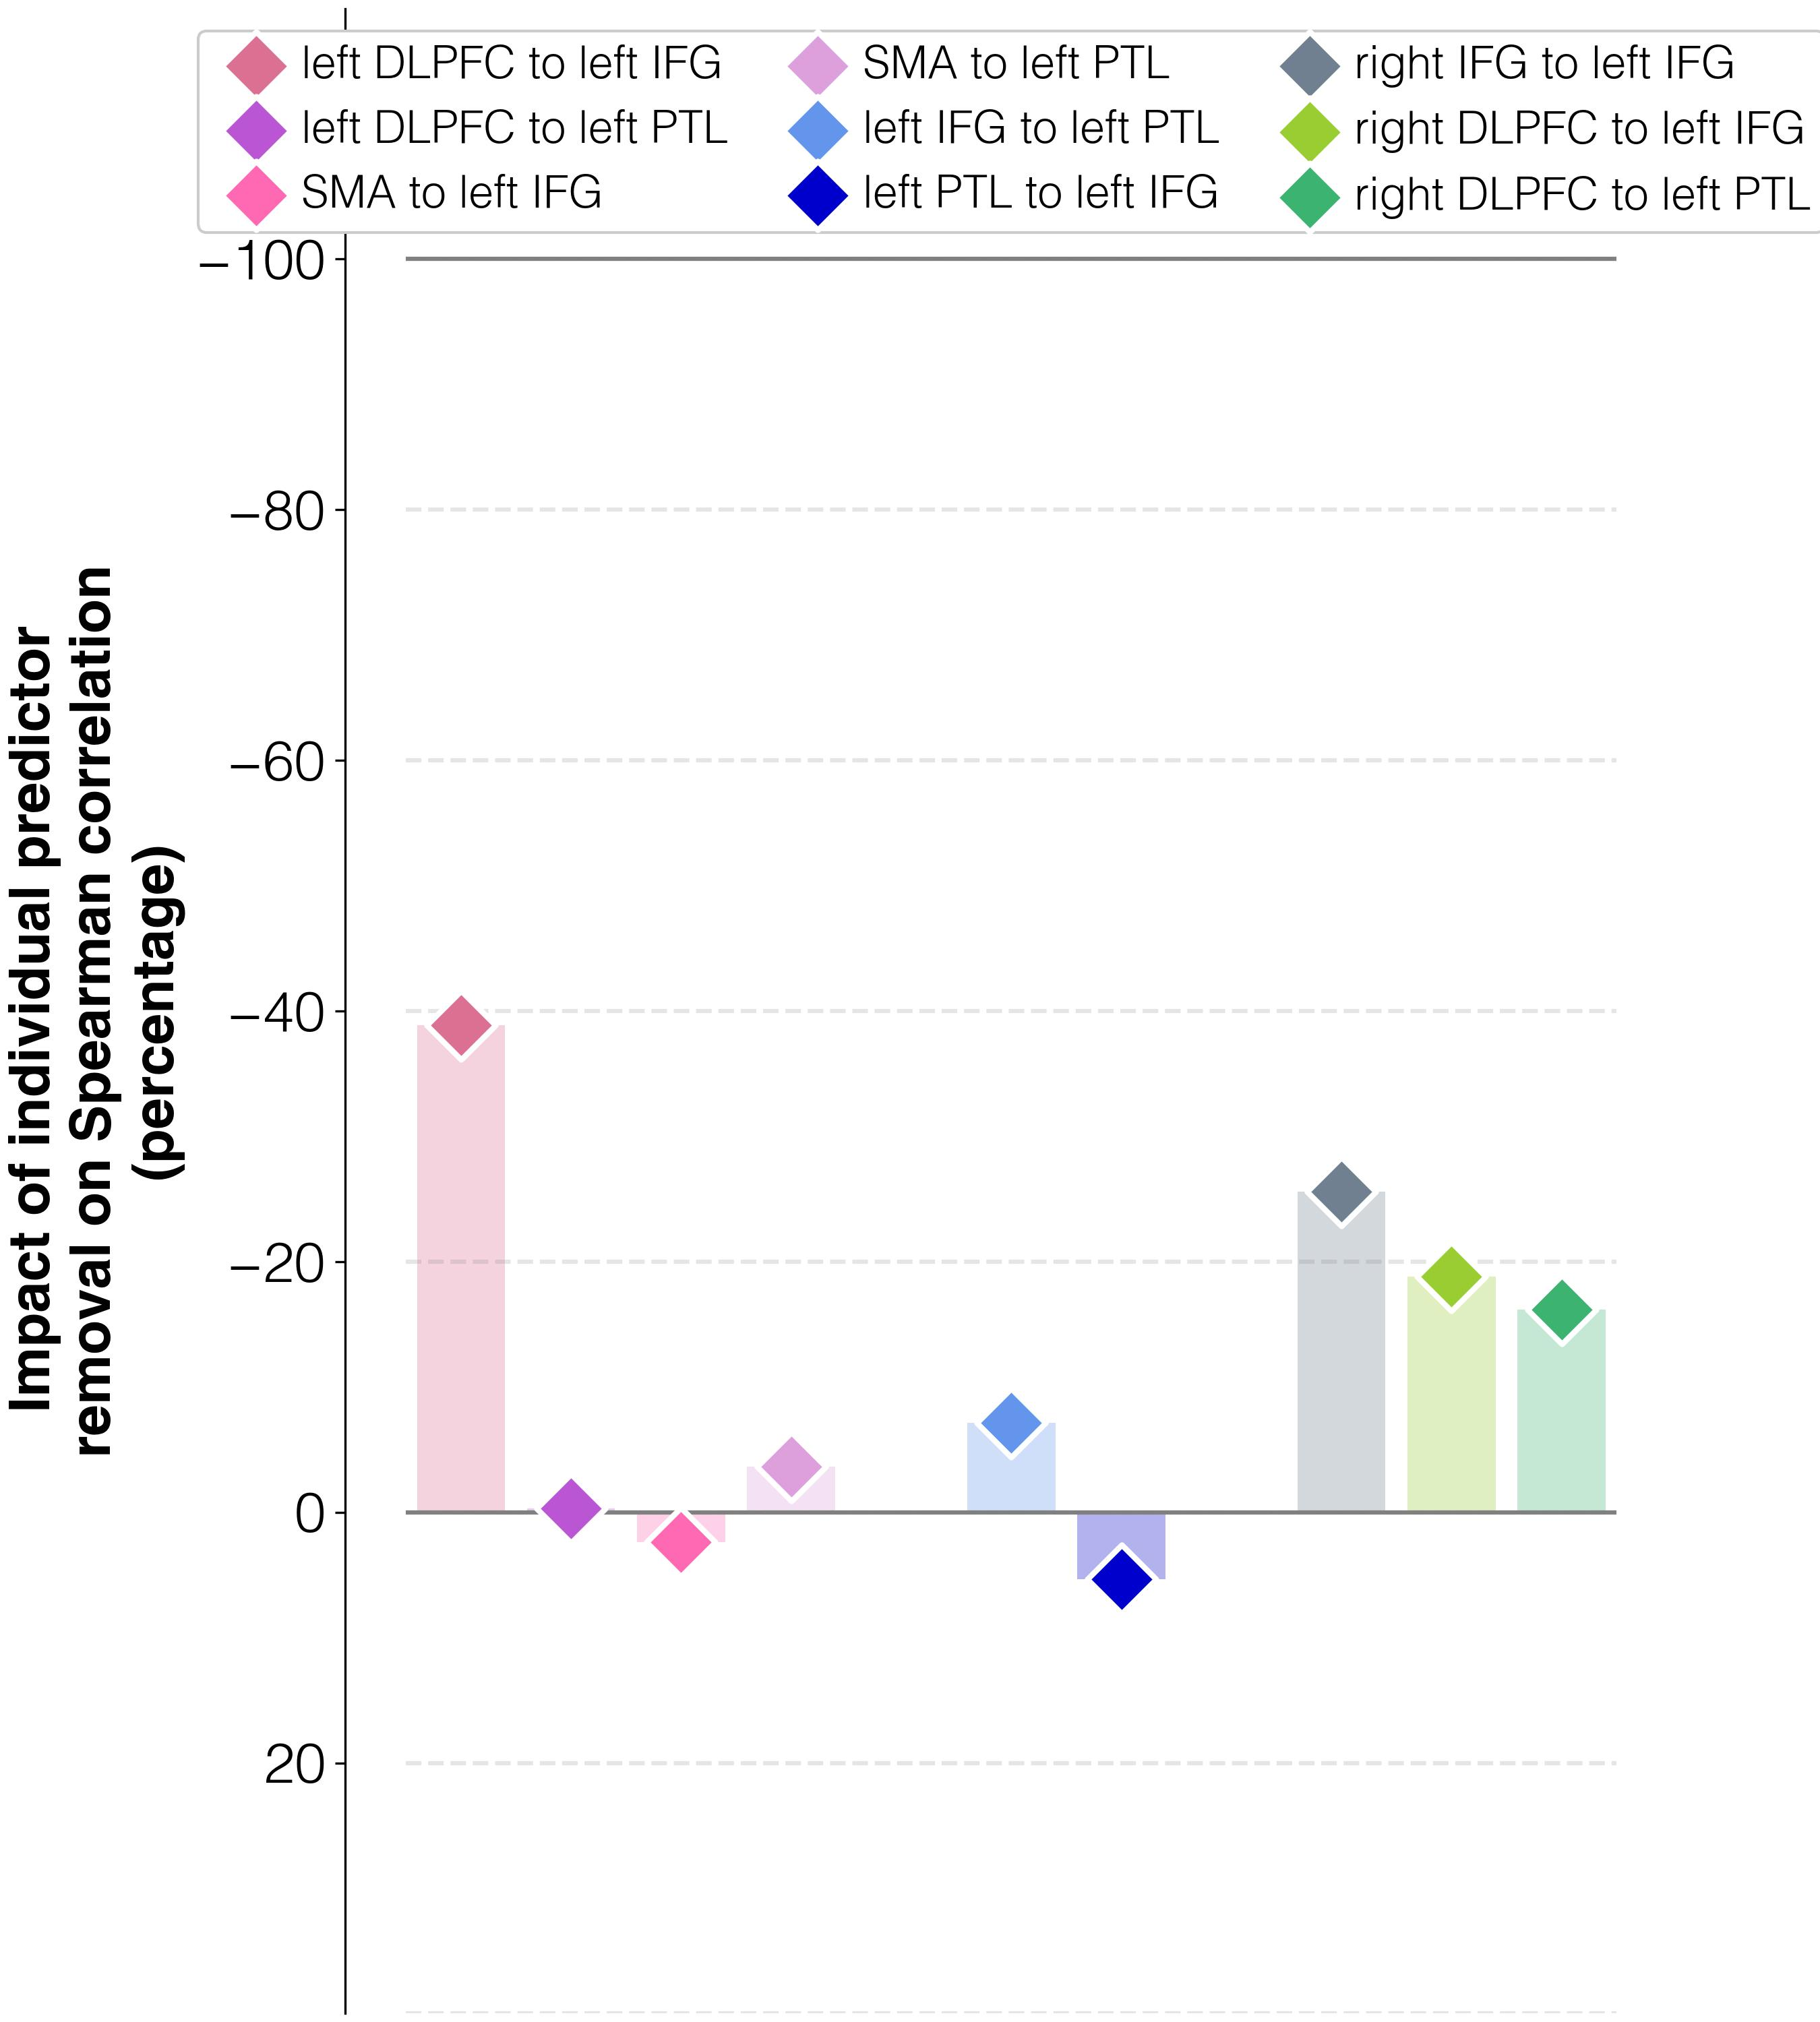

Data behind this chart, as committed beside it:
target	predictor	ablation_impact (percent)	ablation_rho	weight	FDR_p	raw_p
improvements T3-T1	connectivity T1 w/o lDLPFC_to_lIFG_T1	-38.8	-0.141	0.0	1.0	1.0
improvements T3-T1	connectivity T1 w/o lDLPFC_to_lPTL_T1	-0.3	-0.23	0.0	1.0	1.0
improvements T3-T1	connectivity T1 w/o lSMA_to_lIFG_T1	2.4	-0.237	0.0	1.0	1.0
improvements T3-T1	connectivity T1 w/o lSMA_to_lPTL_T1	-3.6	-0.223	0.0	1.0	1.0
improvements T3-T1	connectivity T1 w/o lIFG_to_lPTL_T1	-7.1	-0.215	0.0	1.0	1.0
improvements T3-T1	connectivity T1 w/o lPTL_to_lIFG_T1	5.4	-0.244	0.0	1.0	1.0
improvements T3-T1	connectivity T1 w/o rIFG_to_lIFG_T1	-25.6	-0.172	0.0	1.0	1.0
improvements T3-T1	connectivity T1 w/o rDLPFC_to_lIFG_T1	-18.8	-0.188	0.0	1.0	1.0
improvements T3-T1	connectivity T1 w/o rDLPFC_to_lPTL_T1	-16.2	-0.194	0.0	1.0	1.0
